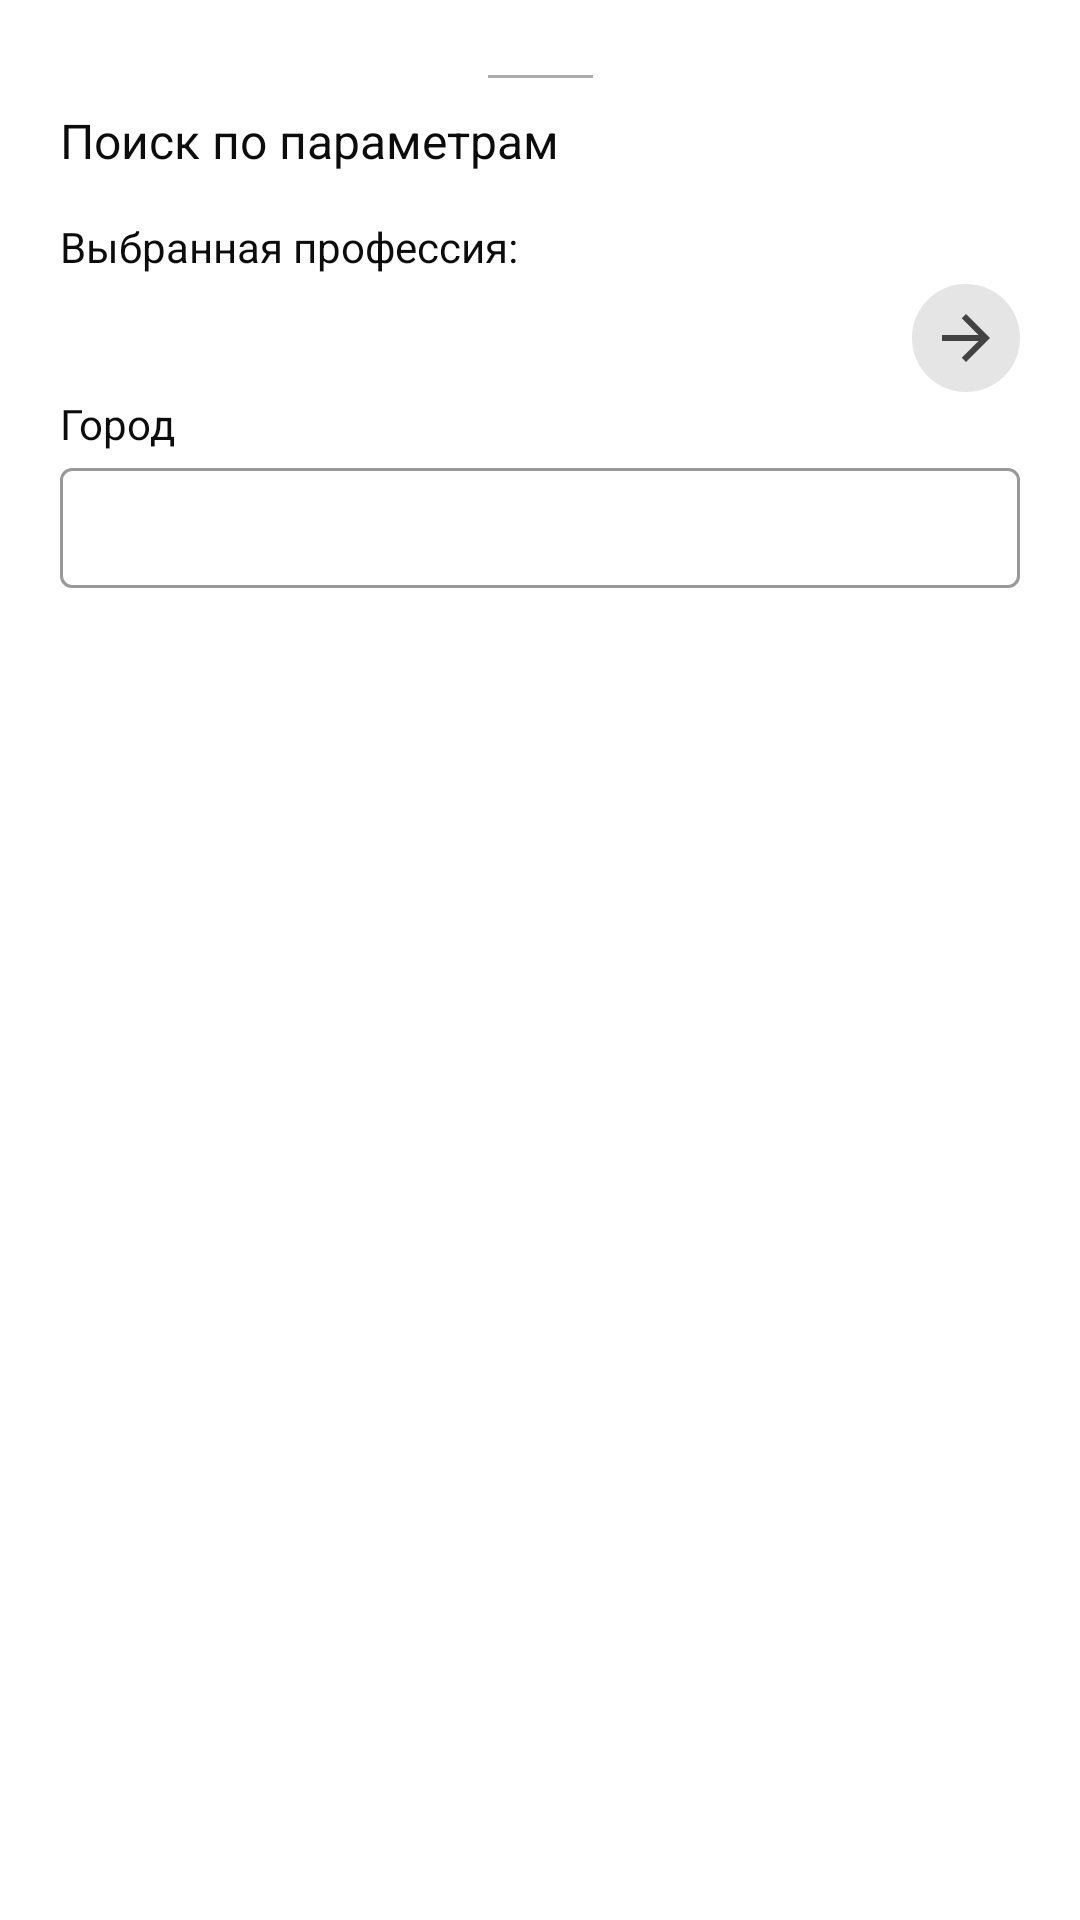

The Android layout XML behind this screen, and the referenced resources:
<!-- AndroidManifest.xml: application theme Theme.МастерРядом -->
<!-- res/layout/bottom_sheet_filter.xml -->
<?xml version="1.0" encoding="utf-8"?>
<androidx.constraintlayout.widget.ConstraintLayout xmlns:android="http://schemas.android.com/apk/res/android"
    xmlns:app="http://schemas.android.com/apk/res-auto"
    xmlns:tools="http://schemas.android.com/tools"
    android:id="@+id/bottomSheetContainer"
    android:layout_width="match_parent"
    android:layout_height="230dp"
    android:alpha="0.95"
    android:background="@color/white"
    android:clickable="true"
    android:focusable="true"
    android:padding="@dimen/fragment_padding"
    app:behavior_peekHeight="0dp"
    app:layout_behavior="com.google.android.material.bottomsheet.BottomSheetBehavior">

    <View
        android:id="@+id/bottomSheetLine"
        android:layout_width="35dp"
        android:layout_height="1dp"
        android:layout_marginTop="5dp"
        android:background="@color/my_gray"
        app:layout_constraintEnd_toEndOf="parent"
        app:layout_constraintStart_toStartOf="parent"
        app:layout_constraintTop_toTopOf="parent" />

    <androidx.appcompat.widget.AppCompatTextView
        android:id="@+id/filterTitle"
        android:layout_width="match_parent"
        android:layout_height="wrap_content"
        android:layout_marginTop="10dp"
        android:text="@string/search_with_param"
        android:textSize="16sp"
        app:fontFamily="@font/roboto_bold"
        app:layout_constraintTop_toBottomOf="@id/bottomSheetLine" />

    <androidx.appcompat.widget.AppCompatTextView
        android:id="@+id/filterProfession"
        android:layout_width="wrap_content"
        android:layout_height="wrap_content"
        android:layout_marginTop="15dp"
        android:text="@string/profession_text"
        android:textSize="14sp"
        app:layout_constraintStart_toStartOf="parent"
        app:layout_constraintTop_toBottomOf="@id/filterTitle" />

    <androidx.appcompat.widget.AppCompatTextView
        android:id="@+id/filterProfessionName"
        android:layout_width="wrap_content"
        android:layout_height="wrap_content"
        android:layout_marginStart="5dp"
        android:layout_marginTop="15dp"
        android:textSize="14sp"
        app:fontFamily="@font/roboto_bold"
        app:layout_constraintStart_toEndOf="@id/filterProfession"
        app:layout_constraintTop_toBottomOf="@id/filterTitle"
        tools:text="Программист" />

    <androidx.constraintlayout.widget.ConstraintLayout
        android:id="@+id/cityContainer"
        android:layout_width="match_parent"
        android:layout_height="wrap_content"
        android:paddingBottom="30dp"
        android:orientation="vertical"
        app:layout_constraintTop_toBottomOf="@id/filterProfession">


        <androidx.appcompat.widget.AppCompatTextView
            android:id="@+id/filterCity"
            android:layout_width="match_parent"
            android:layout_height="wrap_content"
            android:layout_marginTop="40dp"
            android:text="@string/city_text"
            android:textSize="14sp"
            app:layout_constraintTop_toTopOf="parent" />

        <com.google.android.material.textfield.TextInputLayout
            android:id="@+id/filterCityLayout"
            android:layout_width="match_parent"
            android:layout_height="wrap_content"
            app:layout_constraintTop_toBottomOf="@id/filterCity">

            <com.google.android.material.textfield.TextInputEditText
                android:id="@+id/filterCityInput"
                android:layout_width="match_parent"
                android:layout_height="40dp"
                android:inputType="textCapWords"
                android:padding="3dp" />

        </com.google.android.material.textfield.TextInputLayout>

        <androidx.appcompat.widget.AppCompatImageButton
            android:id="@+id/toCostBtn"
            android:layout_width="wrap_content"
            android:layout_height="wrap_content"
            android:background="@drawable/round_image_button_bg"
            android:layout_marginBottom="20dp"
            android:src="@drawable/ic_arrow_forward"
            app:layout_constraintBottom_toTopOf="@id/filterCityLayout"
            app:layout_constraintEnd_toEndOf="parent" />

    </androidx.constraintlayout.widget.ConstraintLayout>

    <androidx.constraintlayout.widget.ConstraintLayout
        android:id="@+id/costContainer"
        android:layout_width="match_parent"
        android:layout_height="wrap_content"
        android:paddingBottom="30dp"
        android:orientation="vertical"
        android:visibility="gone"
        app:layout_constraintTop_toBottomOf="@id/filterProfession">

        <androidx.appcompat.widget.AppCompatTextView
            android:id="@+id/filterCost"
            android:layout_width="match_parent"
            android:layout_height="wrap_content"
            android:layout_marginTop="40dp"
            android:text="@string/filter_cost_text"
            android:textSize="14sp"
            app:layout_constraintTop_toTopOf="parent" />

        <com.google.android.material.textfield.TextInputLayout
            android:id="@+id/filterCostLayout"
            android:layout_width="match_parent"
            android:layout_height="wrap_content"
            app:layout_constraintTop_toBottomOf="@id/filterCost">

            <com.google.android.material.textfield.TextInputEditText
                android:id="@+id/filterCostInput"
                android:layout_width="match_parent"
                android:layout_height="40dp"
                android:inputType="numberDecimal"
                android:padding="3dp" />

        </com.google.android.material.textfield.TextInputLayout>

        <androidx.appcompat.widget.AppCompatImageButton
            android:id="@+id/toSwitchBtn"
            android:layout_width="wrap_content"
            android:layout_height="wrap_content"
            android:layout_marginBottom="20dp"
            android:background="@drawable/round_image_button_bg"
            android:src="@drawable/ic_arrow_forward"
            app:layout_constraintBottom_toTopOf="@id/filterCostLayout"
            app:layout_constraintEnd_toEndOf="parent" />

        <androidx.appcompat.widget.AppCompatImageButton
            android:id="@+id/toCityBtn"
            android:layout_width="wrap_content"
            android:layout_height="wrap_content"
            android:layout_marginBottom="20dp"
            android:background="@drawable/round_image_button_bg"
            android:src="@drawable/ic_arrow_back"
            android:layout_marginEnd="50dp"
            app:layout_constraintBottom_toTopOf="@id/filterCostLayout"
            app:layout_constraintEnd_toStartOf="@id/toSwitchBtn" />

    </androidx.constraintlayout.widget.ConstraintLayout>

    <androidx.constraintlayout.widget.ConstraintLayout
        android:id="@+id/switchContainer"
        android:layout_width="match_parent"
        android:layout_height="wrap_content"
        android:paddingBottom="30dp"
        android:visibility="gone"
        app:layout_constraintTop_toBottomOf="@id/filterProfession">

        <androidx.appcompat.widget.AppCompatTextView
            android:id="@+id/onlyVip"
            android:layout_width="wrap_content"
            android:layout_height="30dp"
            android:layout_marginTop="40dp"
            android:gravity="center_vertical"
            android:text="@string/only_vip_text"
            android:textSize="14sp"
            app:layout_constraintStart_toStartOf="parent"
            app:layout_constraintTop_toTopOf="parent" />

        <com.google.android.material.switchmaterial.SwitchMaterial
            android:id="@+id/onlyVipSwitch"
            android:layout_width="wrap_content"
            android:layout_height="30dp"
            android:layout_marginEnd="75dp"
            app:layout_constraintEnd_toEndOf="parent"
            app:layout_constraintTop_toTopOf="@id/onlyVip" />

        <androidx.appcompat.widget.AppCompatImageButton
            android:id="@+id/backToCostBtn"
            android:layout_width="wrap_content"
            android:layout_height="wrap_content"
            android:background="@drawable/round_image_button_bg"
            android:src="@drawable/ic_arrow_back"
            app:layout_constraintBottom_toTopOf="@id/onlyVip"
            app:layout_constraintEnd_toEndOf="parent" />

    </androidx.constraintlayout.widget.ConstraintLayout>

    <androidx.recyclerview.widget.RecyclerView
        android:id="@+id/cityRecycler"
        android:layout_width="match_parent"
        android:layout_height="match_parent"
        android:visibility="gone"
        app:stackFromEnd="false"
        app:reverseLayout="true"
        android:scrollbars="vertical"
        app:layoutManager="androidx.recyclerview.widget.LinearLayoutManager"
        android:layout_marginBottom="68dp"
        app:layout_constraintBottom_toBottomOf="@id/cityContainer"
        tools:listitem="@layout/item_list_city" />


</androidx.constraintlayout.widget.ConstraintLayout>
<!-- res/layout/item_list_city.xml (included above) -->
<?xml version="1.0" encoding="utf-8"?>
<com.google.android.material.card.MaterialCardView xmlns:android="http://schemas.android.com/apk/res/android"
    xmlns:app="http://schemas.android.com/apk/res-auto"
    app:cardCornerRadius="5dp"
    app:strokeWidth="1px"
    app:strokeColor="@color/black"
    android:backgroundTint="#E4FFFFFF"
    android:layout_width="match_parent"
    android:layout_height="wrap_content">

    <androidx.appcompat.widget.AppCompatTextView
        android:id="@+id/cityChoose"
        android:layout_width="match_parent"
        android:layout_height="@dimen/new_user_input_height"
        android:gravity="center_vertical"
        android:inputType="textCapSentences"
        android:paddingStart="10dp"
        android:paddingEnd="10dp"
        app:layout_constraintStart_toStartOf="parent"
        android:text="Орша" />


</com.google.android.material.card.MaterialCardView>
<!-- resources referenced by this layout -->
<resources>
  <color name="black">#FF000000</color>
  <color name="my_gray">#A7A7A7</color>
  <color name="white">#FFFFFFFF</color>
  <dimen name="fragment_padding">20dp</dimen>
  <dimen name="new_user_input_height">40dp</dimen>
  <!-- drawable ic_arrow_back (drawable) -->
  <vector android:alpha="0.76" android:autoMirrored="true" android:height="24dp"
      android:tint="#000000" android:viewportHeight="24"
      android:viewportWidth="24" android:width="24dp" xmlns:android="http://schemas.android.com/apk/res/android">
      <path android:fillColor="@android:color/white" android:pathData="M20,11H7.83l5.59,-5.59L12,4l-8,8 8,8 1.41,-1.41L7.83,13H20v-2z"/>
  </vector>
  <!-- drawable ic_arrow_forward (drawable) -->
  <vector android:alpha="0.76" android:autoMirrored="true"
      android:height="24dp" android:tint="#000000"
      android:viewportHeight="24" android:viewportWidth="24"
      android:width="24dp" xmlns:android="http://schemas.android.com/apk/res/android">
      <path android:fillColor="@android:color/white" android:pathData="M12,4l-1.41,1.41L16.17,11H4v2h12.17l-5.58,5.59L12,20l8,-8z"/>
  </vector>
  <!-- drawable round_image_button_bg (drawable) -->
  <?xml version="1.0" encoding="utf-8"?>
  <shape xmlns:android="http://schemas.android.com/apk/res/android"
      android:shape="rectangle">
  
      <solid android:color="#E4E4E4" />
      <size
          android:width="36dp"
          android:height="36dp"/>
  
      <corners
          android:bottomLeftRadius="18dp"
          android:bottomRightRadius="18dp"
          android:topLeftRadius="18dp"
          android:topRightRadius="18dp" />
  
  </shape>
  <string name="city_text">Город</string>
  <string name="filter_cost_text">Цена до</string>
  <string name="only_vip_text">Только VIP</string>
  <string name="profession_text">Выбранная профессия: </string>
  <string name="search_with_param">Поиск по параметрам</string>
  <style name="Theme.МастерРядом" parent="Theme.MaterialComponents.Light.NoActionBar">
          
          <item name="colorPrimary">#23A300</item>
          <item name="colorPrimaryVariant">#4CC66F</item>
          <item name="colorOnPrimary">@color/white</item>
          
          <item name="colorSecondary">#000000</item>
          <item name="colorSecondaryVariant">#BFBFBF</item>
          <item name="colorOnSecondary">#FFFFFF</item>
          
          <item name="android:statusBarColor">#000000</item>
          
          <item name="fontFamily">@font/roboto</item>
          <item name="android:textColor">?colorSecondary</item>
          <item name="materialButtonStyle">@style/MyMaterialButtons</item>
          <item name="chipStyle">@style/MyChipStyle</item>
          <item name="textInputStyle">@style/MyTextEditInputStyle</item>
          <item name="switchStyle">@style/MySwitchStyle</item>
          <item name="android:listPreferredItemHeightSmall">36dp</item>
      </style>
  <style name="MyMaterialButtons" parent="Widget.MaterialComponents.Button">
          <item name="backgroundTint">?colorPrimaryVariant</item>
          <item name="fontFamily">@font/roboto_bold</item>
          <item name="android:textColor">#FBFBFB</item>
      </style>
  <style name="MyChipStyle" parent="Widget.MaterialComponents.Chip.Choice">
          <item name="chipBackgroundColor">@color/background_color_chip_state_list</item>
          <item name="textStartPadding">20dp</item>
          <item name="textEndPadding">20dp</item>
          <item name="android:textColor">@color/text_color_chip_state_list</item>
      </style>
  <style name="MyTextEditInputStyle" parent="Widget.MaterialComponents.TextInputLayout.OutlinedBox">
          <item name="boxStrokeColor">@color/gray</item>
          <item name="hintTextColor">@color/gray</item>
      </style>
  <style name="MySwitchStyle" parent="Widget.MaterialComponents.CompoundButton.Switch">
          <item name="trackTint">@color/color_switch_track_state_list</item>
          <item name="thumbTint">@color/color_switch_thumb_state_list</item>
      </style>
  <color name="gray">#303030</color>
</resources>
